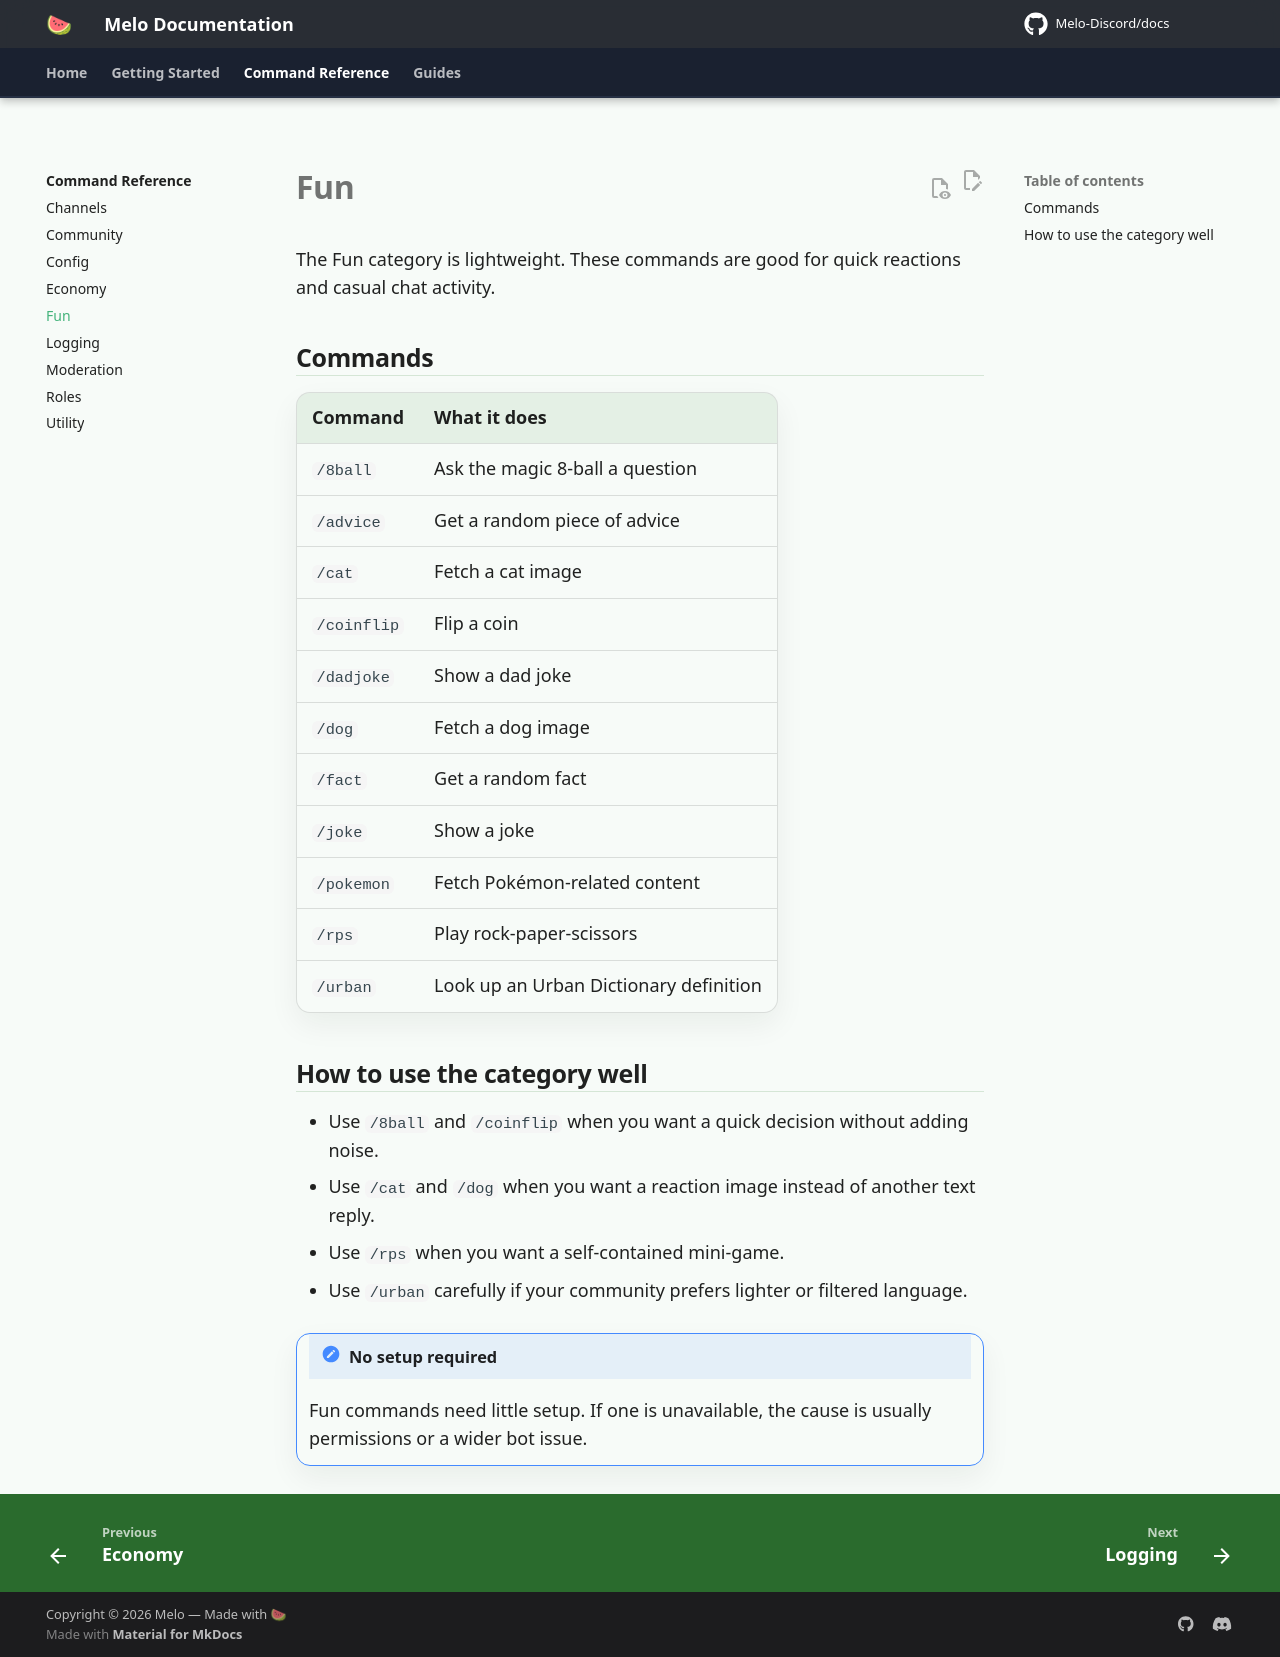

repository: Melo-Discord/docs · page: commands/fun/index.html · generator: mkdocs

# Fun

The Fun category is lightweight. These commands are good for quick reactions and casual chat activity.

## Commands

| Command | What it does |
|---|---|
| `/8ball` | Ask the magic 8-ball a question |
| `/advice` | Get a random piece of advice |
| `/cat` | Fetch a cat image |
| `/coinflip` | Flip a coin |
| `/dadjoke` | Show a dad joke |
| `/dog` | Fetch a dog image |
| `/fact` | Get a random fact |
| `/joke` | Show a joke |
| `/pokemon` | Fetch Pokémon-related content |
| `/rps` | Play rock-paper-scissors |
| `/urban` | Look up an Urban Dictionary definition |

## How to use the category well

- Use `/8ball` and `/coinflip` when you want a quick decision without adding noise.
- Use `/cat` and `/dog` when you want a reaction image instead of another text reply.
- Use `/rps` when you want a self-contained mini-game.
- Use `/urban` carefully if your community prefers lighter or filtered language.

!!! note "No setup required"
    Fun commands need little setup. If one is unavailable, the cause is usually permissions or a wider bot issue.
